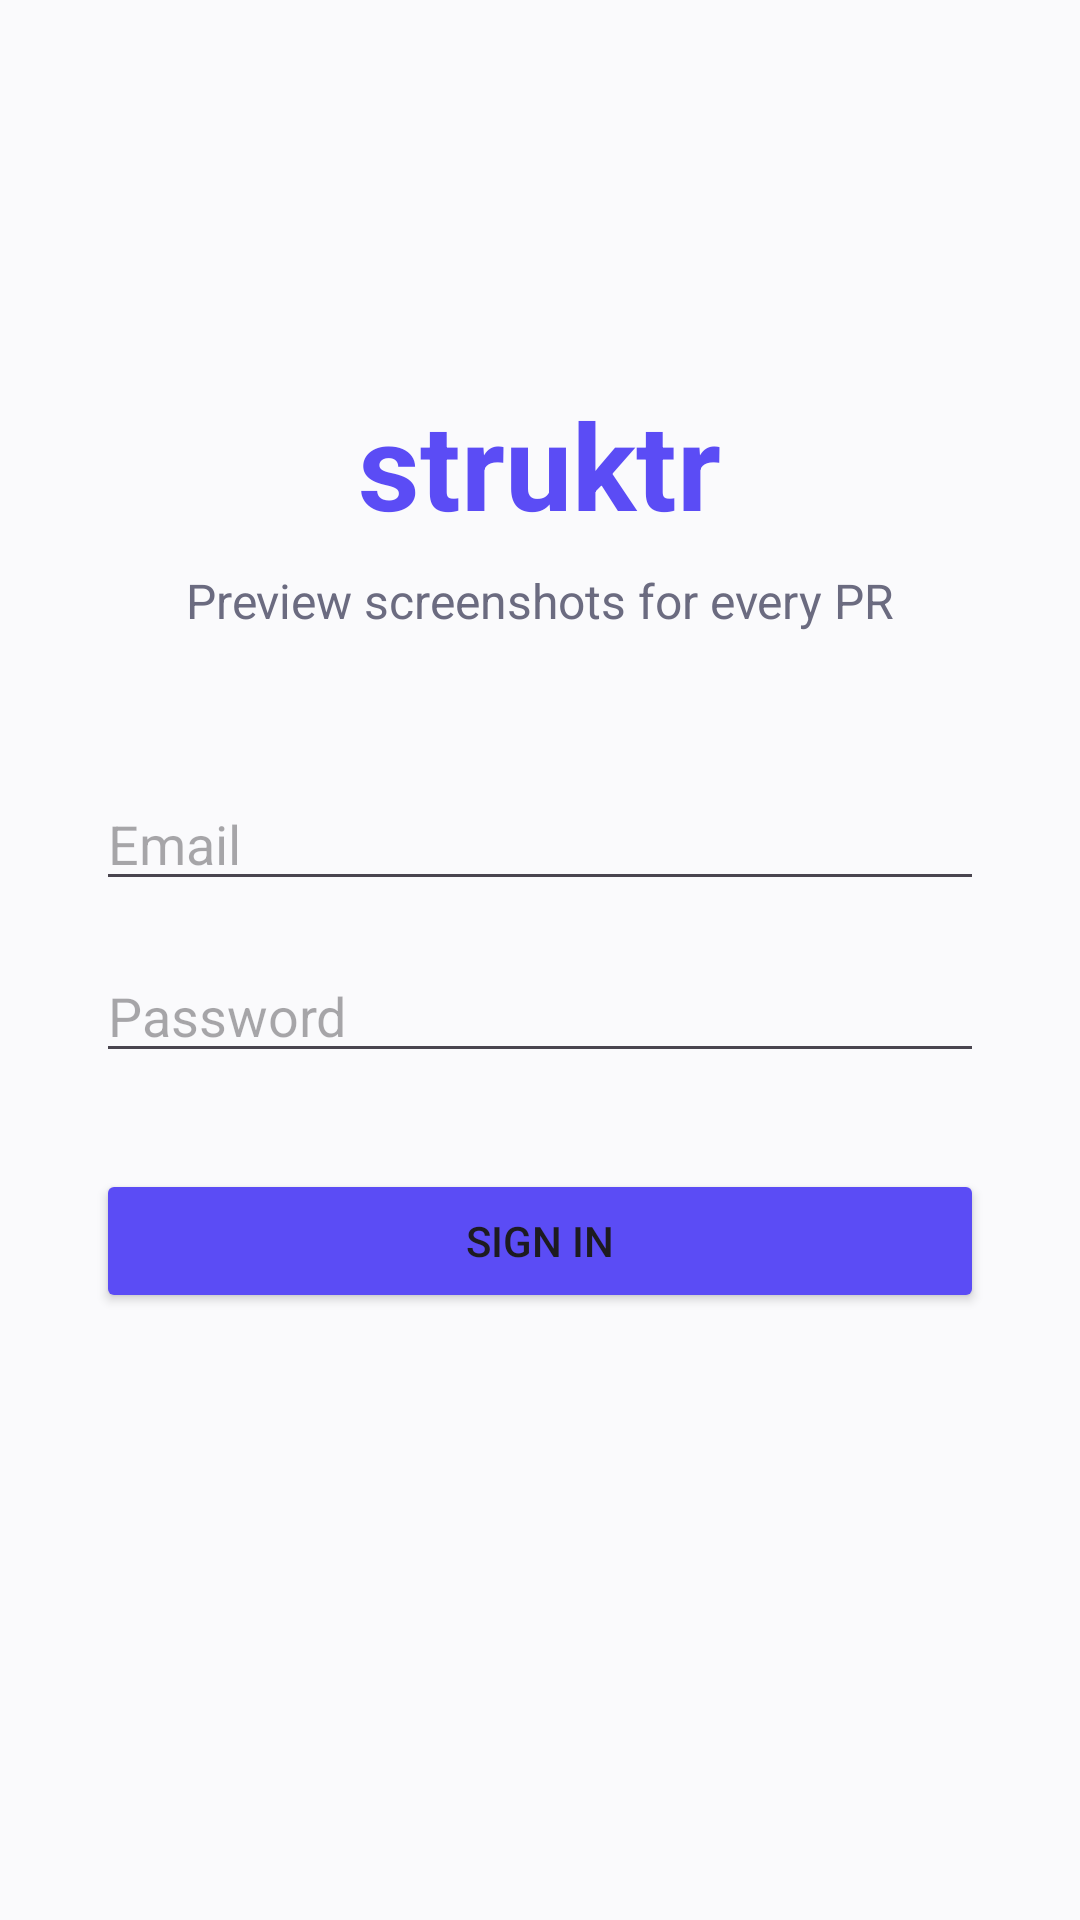

Reconstruct the res/layout file that produces this screen, plus the resources it refers to.
<!-- AndroidManifest.xml: application theme Theme.StruktrPoc -->
<!-- res/layout/activity_login.xml -->
<?xml version="1.0" encoding="utf-8"?>
<LinearLayout xmlns:android="http://schemas.android.com/apk/res/android"
    android:layout_width="match_parent"
    android:layout_height="match_parent"
    android:orientation="vertical"
    android:gravity="center_horizontal"
    android:padding="32dp"
    android:background="@color/background">

    <TextView
        android:layout_width="wrap_content"
        android:layout_height="wrap_content"
        android:layout_marginTop="96dp"
        android:text="@string/app_name"
        android:textSize="40sp"
        android:textStyle="bold"
        android:textColor="@color/brand" />

    <TextView
        android:layout_width="wrap_content"
        android:layout_height="wrap_content"
        android:layout_marginTop="8dp"
        android:text="@string/login_tagline"
        android:textSize="16sp"
        android:textColor="@color/text_muted" />

    <EditText
        android:id="@+id/email"
        android:layout_width="match_parent"
        android:layout_height="wrap_content"
        android:layout_marginTop="48dp"
        android:hint="@string/hint_email"
        android:inputType="textEmailAddress"
        android:autofillHints="emailAddress" />

    <EditText
        android:id="@+id/password"
        android:layout_width="match_parent"
        android:layout_height="wrap_content"
        android:layout_marginTop="16dp"
        android:hint="@string/hint_password"
        android:inputType="textPassword"
        android:autofillHints="password" />

    <Button
        android:id="@+id/sign_in"
        android:layout_width="match_parent"
        android:layout_height="wrap_content"
        android:layout_marginTop="32dp"
        android:text="@string/sign_in"
        android:backgroundTint="@color/brand" />

</LinearLayout>
<!-- resources referenced by this layout -->
<resources>
  <color name="background">#FAFAFC</color>
  <color name="brand">#5B4CF5</color>
  <color name="text_muted">#6B6B80</color>
  <string name="app_name">struktr</string>
  <string name="hint_email">Email</string>
  <string name="hint_password">Password</string>
  <string name="login_tagline">Preview screenshots for every PR</string>
  <string name="sign_in">Sign in</string>
  <style name="Theme.StruktrPoc" parent="Theme.Material3.Light.NoActionBar">
          <item name="colorPrimary">@color/brand</item>
          <item name="android:statusBarColor">@color/background</item>
          <item name="android:windowLightStatusBar">true</item>
      </style>
</resources>
